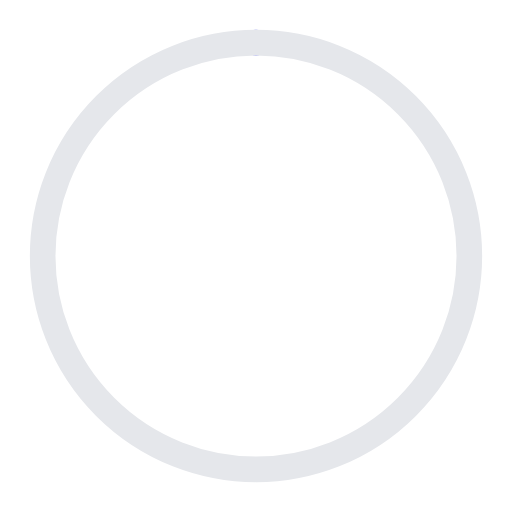
t = 0.00 s
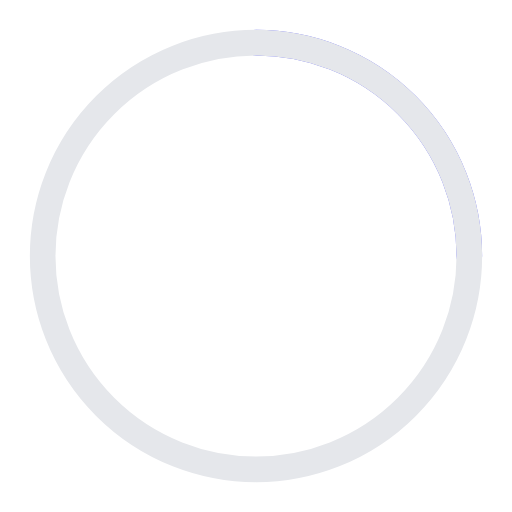
t = 0.50 s
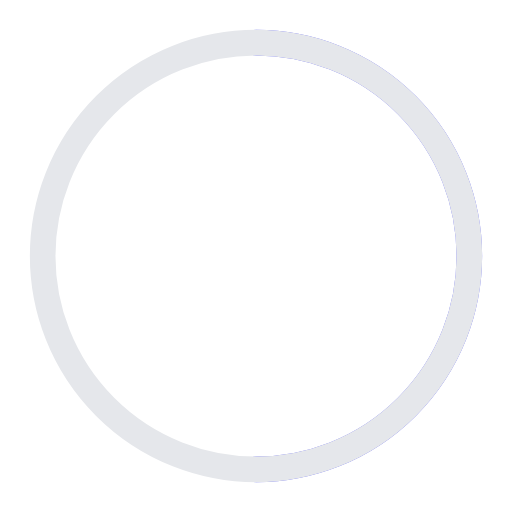
t = 1.00 s
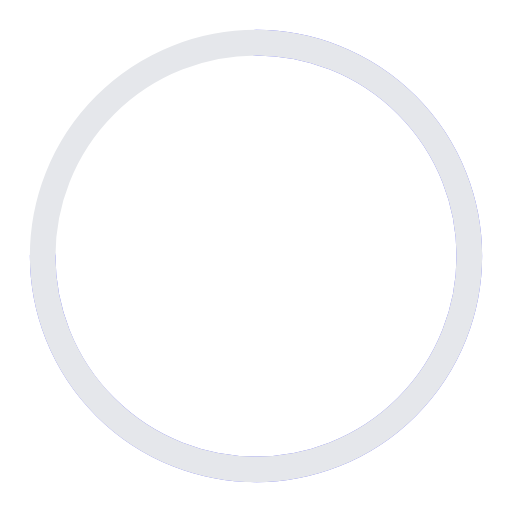
t = 1.50 s
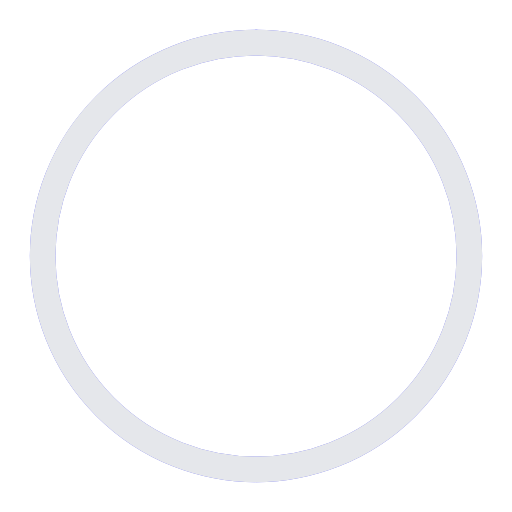
t = 2.00 s

The animated SVG that drew these frames (rendered in a browser with its animation timeline set to each time). Animation: 1 SMIL element (animate=1); one cycle of 2.00 s.

<svg xmlns="http://www.w3.org/2000/svg" width="120" height="120" viewBox="0 0 120 120">
  <circle cx="60" cy="60" r="50" fill="none" stroke="#6366f1" stroke-width="6" stroke-linecap="round" stroke-dasharray="314" stroke-dashoffset="314" transform="rotate(-90 60 60)">
    <animate attributeName="stroke-dashoffset" values="314;0" keyTimes="0;1" dur="2s" fill="freeze"/>
  </circle>
  <circle cx="60" cy="60" r="50" fill="none" stroke="#e5e7eb" stroke-width="6"/>
</svg>
